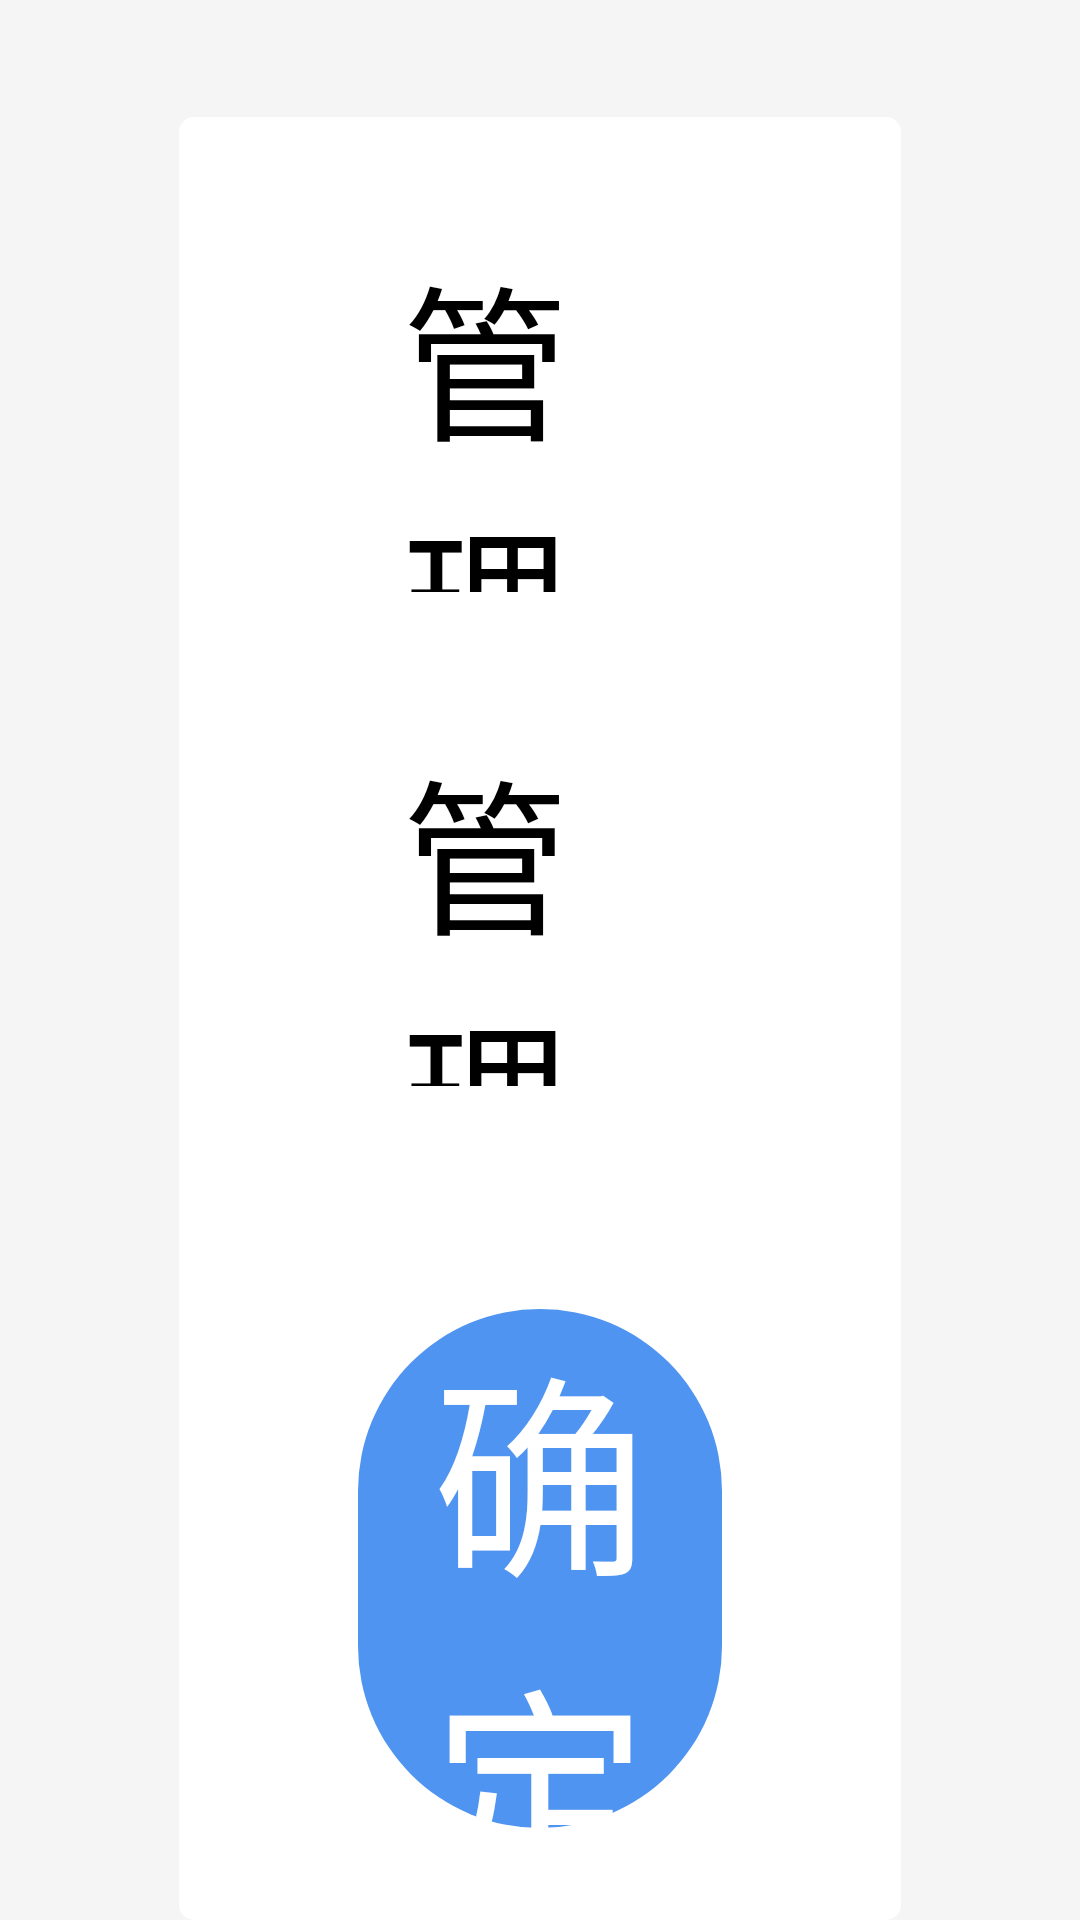

The Android layout XML behind this screen, and the referenced resources:
<!-- AndroidManifest.xml: application theme Theme.AppCompat.Light.NoActionBar -->
<!-- res/layout/act_guanliyuan_add.xml -->
<?xml version="1.0" encoding="utf-8"?>
<LinearLayout xmlns:android="http://schemas.android.com/apk/res/android"
    android:layout_width="match_parent"
    android:layout_height="match_parent"
    android:background="@color/bg_app"
    android:orientation="vertical">

    <LinearLayout
        android:layout_width="match_parent"
        android:layout_height="wrap_content"
        android:layout_marginHorizontal="29pt"
        android:layout_marginTop="19pt"
        android:background="@drawable/bg_white_shadow"
        android:orientation="vertical">


        <LinearLayout
            android:layout_width="match_parent"
            android:layout_height="58pt"
            android:layout_marginTop="19pt"
            android:gravity="center_vertical"
            android:paddingHorizontal="36pt">

            <TextView
                android:layout_width="wrap_content"
                android:layout_height="wrap_content"
                android:layout_marginRight="18pt"
                android:includeFontPadding="false"
                android:text="管理员名称："
                android:textColor="@color/black"
                android:textSize="27pt" />

            <EditText
                android:id="@+id/ed_name"
                android:layout_width="match_parent"
                android:layout_height="58pt"
                android:background="@drawable/bg_search"
                android:gravity="center_vertical"
                android:hint="请输入管理员姓名"
                android:inputType="text"
                android:paddingLeft="20pt"
                android:textColor="@color/black"
                android:textSize="27pt" />
        </LinearLayout>

        <LinearLayout
            android:layout_width="match_parent"
            android:layout_height="58pt"
            android:layout_marginTop="22pt"
            android:gravity="center_vertical"
            android:paddingHorizontal="36pt">

            <TextView
                android:layout_width="wrap_content"
                android:layout_height="wrap_content"
                android:layout_marginRight="18pt"
                android:includeFontPadding="false"
                android:text="管理员电话："
                android:textColor="@color/black"
                android:textSize="27pt" />

            <EditText
                android:id="@+id/ed_phone"
                android:layout_width="match_parent"
                android:layout_height="match_parent"
                android:background="@drawable/bg_search"
                android:gravity="center_vertical"
                android:hint="请输入管理员电话"
                android:inputType="number"
                android:paddingLeft="20pt"
                android:textColor="@color/black"
                android:textSize="27pt" />
        </LinearLayout>

        <TextView
            android:id="@+id/bt_confirm"
            android:layout_width="match_parent"
            android:layout_height="84pt"
            android:layout_marginHorizontal="29pt"
            android:layout_marginTop="36pt"
            android:background="@drawable/btn_confirm"
            android:gravity="center"
            android:text="确定"
            android:textColor="@color/white"
            android:textSize="35pt" />

        <TextView
            android:id="@+id/bt_cancel"
            android:layout_width="match_parent"
            android:layout_height="84pt"
            android:layout_marginHorizontal="29pt"
            android:layout_marginTop="19pt"
            android:layout_marginBottom="20pt"
            android:background="@drawable/btn_cancel"
            android:gravity="center"
            android:text="取消"
            android:textColor="@color/black"
            android:textSize="35pt" />
    </LinearLayout>
</LinearLayout>
<!-- resources referenced by this layout -->
<resources>
  <color name="bg_app">#F5F5F5</color>
  <color name="black">#000000</color>
  <color name="white">#FFFFFF</color>
  <!-- drawable bg_search (drawable) -->
  <?xml version="1.0" encoding="utf-8"?>
  <shape xmlns:android="http://schemas.android.com/apk/res/android"
      android:shape="rectangle">
      <solid android:color="@color/white" />
      <corners android:radius="5dp" />
      <stroke
          android:width="1pt"
          android:color="@color/color_9" />
  </shape>
  <!-- drawable bg_white_shadow (drawable) -->
  <?xml version="1.0" encoding="utf-8"?>
  <shape xmlns:android="http://schemas.android.com/apk/res/android"
      android:shape="rectangle">
      <solid android:color="@color/white" />
      <item android:name="android:shadowDx">0</item>
      <item android:name="android:shadowDy">6</item>
      <item android:name="android:shadowColor">#CFCFCF</item>
      <corners android:radius="5dp" />
  </shape>
  <!-- drawable btn_cancel (drawable) -->
  <?xml version="1.0" encoding="utf-8"?>
  <shape xmlns:android="http://schemas.android.com/apk/res/android"
      android:shape="rectangle">
      <solid android:color="#F3F3F5" />
      <corners android:radius="42pt" />
  </shape>
  <!-- drawable btn_confirm (drawable) -->
  <?xml version="1.0" encoding="utf-8"?>
  <shape xmlns:android="http://schemas.android.com/apk/res/android"
      android:shape="rectangle">
      <solid android:color="@color/color_blue" />
      <corners android:radius="42pt" />
  </shape>
  <color name="color_9">#999999</color>
  <color name="color_blue">#4F94F1</color>
</resources>
